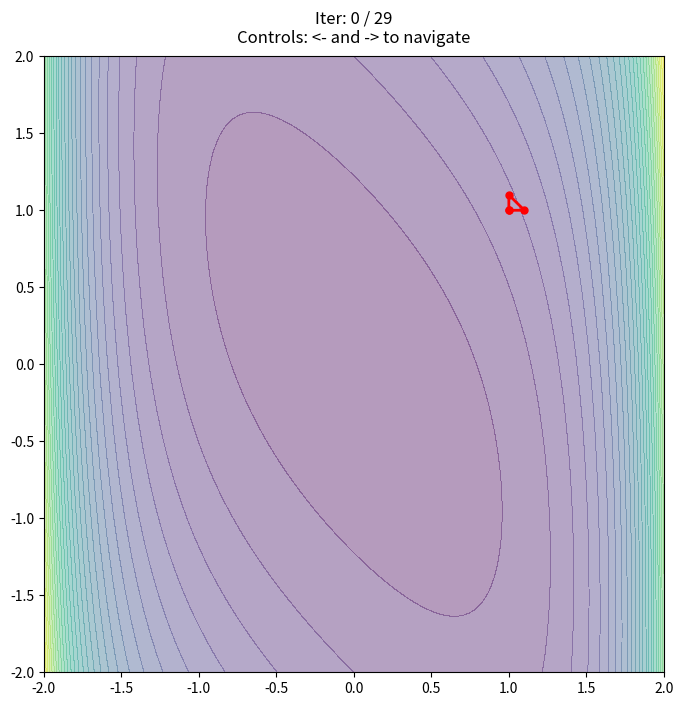

Python code for this plot:
from matplotlib import pyplot as plt
import numpy as np


def two_vars_function(x: np.array):
    x1, x2 = x

    return np.exp(x1**2) + (x1 + x2) ** 2


class NelderMead2D:
    def __init__(self, func, start_point=[1.0, 1.0], step=0.1):
        self.func = func

        # Initial simplex
        self.simplex = np.array(
            [
                np.array(start_point),
                start_point + np.array([step, 0]),
                start_point + np.array([0, step]),
            ]
        )
        self.simplex_snapshots = [self.simplex.copy()]

    def calculate(self, max_iter=100) -> list:
        alpha, gamma, rho, sigma = 1.0, 2.0, 0.5, 0.5

        for iter in range(max_iter):
            # Sorting
            func_vals = np.array([self.func(point) for point in self.simplex])
            ordered_p_ids = np.argsort(func_vals)

            # Fancy indexing, simplex now contains point by descending f-vals
            self.simplex = self.simplex[ordered_p_ids]
            func_vals = func_vals[ordered_p_ids]

            best_p, mid_p, worst_p = self.simplex[0], self.simplex[1], self.simplex[2]
            f_best, f_mid, f_worst = func_vals[0], func_vals[1], func_vals[2]

            centroid = (best_p + mid_p) / 2.0

            # Reflect worst point in centroid's direction
            reflected_p = centroid + alpha * (centroid - worst_p)
            f_reflected = self.func(reflected_p)

            # Expand by gamma length in reflected direction, if extended is the new best
            if f_reflected < f_best:
                expanded_p = centroid + gamma * (reflected_p - centroid)
                f_expanded = self.func(expanded_p)

                # Keep reflected, if expansion is lost-cause
                self.simplex[2] = (
                    expanded_p if f_expanded < f_reflected else reflected_p
                )

            elif f_reflected < f_mid:
                self.simplex[2] = reflected_p

            else:
                # Contract in the best direction, if reflected point is worse than mid and best
                contracted_p = centroid + rho * (
                    (reflected_p if f_reflected < f_worst else worst_p) - centroid
                )
                f_contracted = self.func(contracted_p)

                if f_contracted < f_worst:
                    self.simplex[2] = contracted_p

                # Shrink if contracted point is the new worst
                else:
                    for j in range(1, len(self.simplex)):
                        self.simplex[j] = best_p + sigma * (self.simplex[j] - best_p)

            self.simplex_snapshots.append(self.simplex.copy())

            # Convergence by standard deviation
            if np.std(func_vals) < 1e-6:
                print(
                    f"Function minimum: {self.func(self.simplex[0])}. Simplex points {self.simplex}. Iterations: {iter + 1}"
                )
                break

        return self.simplex_snapshots


def visualize_nelder_mead(func, snapshots):
    fig, ax = plt.subplots(figsize=(8, 8))

    x = np.linspace(-2, 2, 100)
    y = np.linspace(-2, 2, 100)
    X, Y = np.meshgrid(x, y)
    Z = np.array([[func(np.array([xi, yi])) for xi in x] for yi in y])
    ax.contourf(X, Y, Z, levels=30, cmap="viridis", alpha=0.4)

    # Main simplex
    (line,) = ax.plot([], [], "r-o", lw=2, markersize=5, zorder=10)
    ghosts = {}

    state = {"step": 0}

    def update():
        step = state["step"]

        pts = snapshots[step]
        closed_pts = np.vstack([pts, pts[0]])
        line.set_data(closed_pts[:, 0], closed_pts[:, 1])

        for g in ghosts.values():
            g.set_visible(False)

        for i in range(step):
            if i not in ghosts:
                prev_pts = snapshots[i]
                c_prev = np.vstack([prev_pts, prev_pts[0]])
                (g_line,) = ax.plot(
                    c_prev[:, 0], c_prev[:, 1], "k--", lw=1, alpha=0.1, zorder=1
                )
                ghosts[i] = g_line
            else:
                ghosts[i].set_visible(True)

        new_title = (
            f"Iter: {step} / {len(snapshots)-1}\n" f"Controls: <- and -> to navigate"
        )
        ax.set_title(new_title, fontsize=12, pad=10)
        fig.canvas.draw_idle()

    def on_key(event):
        if event.key == "right":
            state["step"] = min(state["step"] + 1, len(snapshots) - 1)
        elif event.key == "left":
            state["step"] = max(state["step"] - 1, 0)
        update()

    fig.canvas.mpl_connect("key_press_event", on_key)
    update()
    plt.show()


nm2d = NelderMead2D(func=two_vars_function)
snaps = nm2d.calculate(max_iter=100)
visualize_nelder_mead(two_vars_function, snaps)
